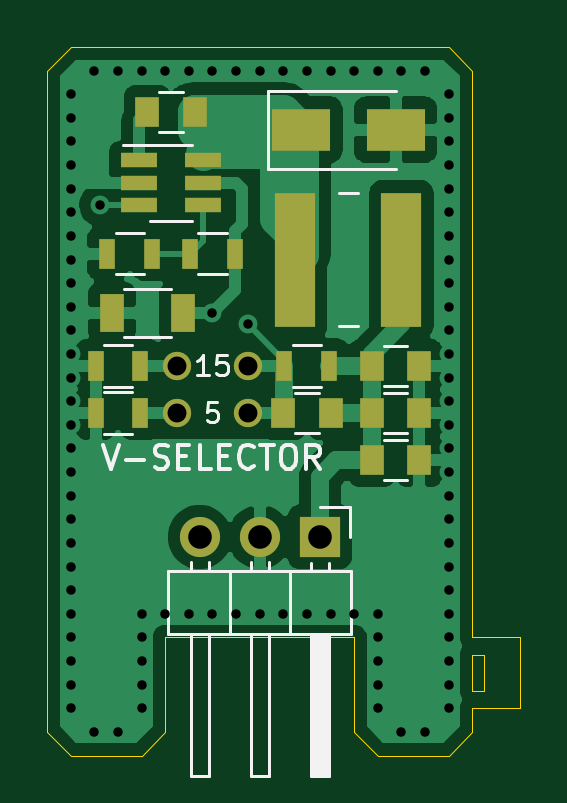
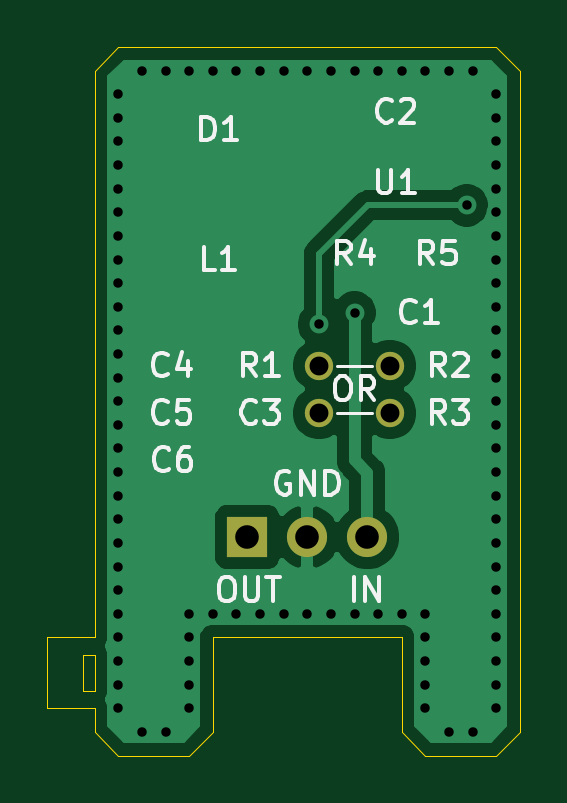
Circuit board: 11 layer files. Board 20.0 x 30.0 mm.
- bottom_copper: psu-module-positive-B_Cu.gbl (18810 bytes)
- bottom_mask: psu-module-positive-B_Mask.gbs (769 bytes)
- paste: psu-module-positive-B_Paste.gbp (506 bytes)
- bottom_silk: psu-module-positive-B_SilkS.gbo (11362 bytes)
- outline: psu-module-positive-Edge_Cuts.gm1 (1590 bytes)
- top_copper: psu-module-positive-F_Cu.gtl (38519 bytes)
- top_mask: psu-module-positive-F_Mask.gts (1744 bytes)
- paste: psu-module-positive-F_Paste.gtp (1481 bytes)
- top_silk: psu-module-positive-F_SilkS.gto (7690 bytes)
- drill: psu-module-positive-NPTH.drl (273 bytes)
- drill: psu-module-positive-PTH.drl (1516 bytes)

=== bottom_copper: psu-module-positive-B_Cu.gbl (18810 bytes, source omitted) ===
=== bottom_mask: psu-module-positive-B_Mask.gbs ===
G04 #@! TF.GenerationSoftware,KiCad,Pcbnew,(5.1.7)-1*
G04 #@! TF.CreationDate,2021-11-27T23:37:44+01:00*
G04 #@! TF.ProjectId,psu-module-positive,7073752d-6d6f-4647-956c-652d706f7369,rev?*
G04 #@! TF.SameCoordinates,Original*
G04 #@! TF.FileFunction,Soldermask,Bot*
G04 #@! TF.FilePolarity,Negative*
%FSLAX46Y46*%
G04 Gerber Fmt 4.6, Leading zero omitted, Abs format (unit mm)*
G04 Created by KiCad (PCBNEW (5.1.7)-1) date 2021-11-27 23:37:44*
%MOMM*%
%LPD*%
G01*
G04 APERTURE LIST*
%ADD10C,1.200000*%
%ADD11R,1.700000X1.700000*%
%ADD12O,1.700000X1.700000*%
G04 APERTURE END LIST*
D10*
X22000000Y-20500000D03*
X19000000Y-20500000D03*
X22000000Y-18500000D03*
X19000000Y-18500000D03*
D11*
X25040000Y-25750000D03*
D12*
X22500000Y-25750000D03*
X19960000Y-25750000D03*
M02*

=== paste: psu-module-positive-B_Paste.gbp ===
G04 #@! TF.GenerationSoftware,KiCad,Pcbnew,(5.1.7)-1*
G04 #@! TF.CreationDate,2021-11-27T23:37:44+01:00*
G04 #@! TF.ProjectId,psu-module-positive,7073752d-6d6f-4647-956c-652d706f7369,rev?*
G04 #@! TF.SameCoordinates,Original*
G04 #@! TF.FileFunction,Paste,Bot*
G04 #@! TF.FilePolarity,Positive*
%FSLAX46Y46*%
G04 Gerber Fmt 4.6, Leading zero omitted, Abs format (unit mm)*
G04 Created by KiCad (PCBNEW (5.1.7)-1) date 2021-11-27 23:37:44*
%MOMM*%
%LPD*%
G01*
G04 APERTURE LIST*
G04 APERTURE END LIST*
M02*

=== bottom_silk: psu-module-positive-B_SilkS.gbo (11362 bytes, source omitted) ===
=== outline: psu-module-positive-Edge_Cuts.gm1 ===
G04 #@! TF.GenerationSoftware,KiCad,Pcbnew,(5.1.7)-1*
G04 #@! TF.CreationDate,2021-11-27T23:37:44+01:00*
G04 #@! TF.ProjectId,psu-module-positive,7073752d-6d6f-4647-956c-652d706f7369,rev?*
G04 #@! TF.SameCoordinates,Original*
G04 #@! TF.FileFunction,Profile,NP*
%FSLAX46Y46*%
G04 Gerber Fmt 4.6, Leading zero omitted, Abs format (unit mm)*
G04 Created by KiCad (PCBNEW (5.1.7)-1) date 2021-11-27 23:37:44*
%MOMM*%
%LPD*%
G01*
G04 APERTURE LIST*
G04 #@! TA.AperFunction,Profile*
%ADD10C,0.050000*%
G04 #@! TD*
G04 APERTURE END LIST*
D10*
X32000000Y-30750000D02*
X31500000Y-30750000D01*
X32000000Y-32250000D02*
X32000000Y-30750000D01*
X31500000Y-32250000D02*
X32000000Y-32250000D01*
X31500000Y-30750000D02*
X31500000Y-32250000D01*
X33500000Y-30000000D02*
X31500000Y-30000000D01*
X33500000Y-33000000D02*
X33500000Y-30000000D01*
X31500000Y-33000000D02*
X33500000Y-33000000D01*
X31500000Y-34000000D02*
X31500000Y-33000000D01*
X17500000Y-35000000D02*
X18500000Y-34000000D01*
X26500000Y-34000000D02*
X27500000Y-35000000D01*
X26500000Y-30000000D02*
X26500000Y-34000000D01*
X18500000Y-30000000D02*
X18500000Y-34000000D01*
X30500000Y-35000000D02*
X27500000Y-35000000D01*
X14500000Y-35000000D02*
X17500000Y-35000000D01*
X13500000Y-34000000D02*
X14500000Y-35000000D01*
X30500000Y-35000000D02*
X31500000Y-34000000D01*
X30500000Y-5000000D02*
X31500000Y-6000000D01*
X13500000Y-6000000D02*
X14500000Y-5000000D01*
X18500000Y-30000000D02*
X26500000Y-30000000D01*
X14500000Y-5000000D02*
X30500000Y-5000000D01*
X31500000Y-6000000D02*
X31500000Y-30000000D01*
X13500000Y-6000000D02*
X13500000Y-34000000D01*
M02*

=== top_copper: psu-module-positive-F_Cu.gtl (38519 bytes, source omitted) ===
=== top_mask: psu-module-positive-F_Mask.gts ===
G04 #@! TF.GenerationSoftware,KiCad,Pcbnew,(5.1.7)-1*
G04 #@! TF.CreationDate,2021-11-27T23:37:44+01:00*
G04 #@! TF.ProjectId,psu-module-positive,7073752d-6d6f-4647-956c-652d706f7369,rev?*
G04 #@! TF.SameCoordinates,Original*
G04 #@! TF.FileFunction,Soldermask,Top*
G04 #@! TF.FilePolarity,Negative*
%FSLAX46Y46*%
G04 Gerber Fmt 4.6, Leading zero omitted, Abs format (unit mm)*
G04 Created by KiCad (PCBNEW (5.1.7)-1) date 2021-11-27 23:37:44*
%MOMM*%
%LPD*%
G01*
G04 APERTURE LIST*
%ADD10R,0.700000X1.300000*%
%ADD11C,1.200000*%
%ADD12R,1.000000X1.250000*%
%ADD13R,1.700000X1.700000*%
%ADD14O,1.700000X1.700000*%
%ADD15R,2.500000X1.800000*%
%ADD16R,1.000000X1.600000*%
%ADD17R,1.560000X0.650000*%
%ADD18R,1.700000X5.700000*%
G04 APERTURE END LIST*
D10*
X17950000Y-13750000D03*
X16050000Y-13750000D03*
X21450000Y-13750000D03*
X19550000Y-13750000D03*
D11*
X22000000Y-20500000D03*
X19000000Y-20500000D03*
X22000000Y-18500000D03*
X19000000Y-18500000D03*
D12*
X25500000Y-20500000D03*
X23500000Y-20500000D03*
D10*
X25450000Y-18500000D03*
X23550000Y-18500000D03*
X17450000Y-18500000D03*
X15550000Y-18500000D03*
X17450000Y-20500000D03*
X15550000Y-20500000D03*
D12*
X27250000Y-22500000D03*
X29250000Y-22500000D03*
X27250000Y-20500000D03*
X29250000Y-20500000D03*
D13*
X25040000Y-25750000D03*
D14*
X22500000Y-25750000D03*
X19960000Y-25750000D03*
D15*
X28250000Y-8500000D03*
X24250000Y-8500000D03*
D12*
X27250000Y-18500000D03*
X29250000Y-18500000D03*
X19750000Y-7750000D03*
X17750000Y-7750000D03*
D16*
X16250000Y-16250000D03*
X19250000Y-16250000D03*
D17*
X17400000Y-9800000D03*
X17400000Y-10750000D03*
X17400000Y-11700000D03*
X20100000Y-11700000D03*
X20100000Y-9800000D03*
X20100000Y-10750000D03*
D18*
X24000000Y-14000000D03*
X28500000Y-14000000D03*
M02*

=== paste: psu-module-positive-F_Paste.gtp ===
G04 #@! TF.GenerationSoftware,KiCad,Pcbnew,(5.1.7)-1*
G04 #@! TF.CreationDate,2021-11-27T23:37:44+01:00*
G04 #@! TF.ProjectId,psu-module-positive,7073752d-6d6f-4647-956c-652d706f7369,rev?*
G04 #@! TF.SameCoordinates,Original*
G04 #@! TF.FileFunction,Paste,Top*
G04 #@! TF.FilePolarity,Positive*
%FSLAX46Y46*%
G04 Gerber Fmt 4.6, Leading zero omitted, Abs format (unit mm)*
G04 Created by KiCad (PCBNEW (5.1.7)-1) date 2021-11-27 23:37:44*
%MOMM*%
%LPD*%
G01*
G04 APERTURE LIST*
%ADD10R,0.700000X1.300000*%
%ADD11R,1.000000X1.250000*%
%ADD12R,2.500000X1.800000*%
%ADD13R,1.000000X1.600000*%
%ADD14R,1.560000X0.650000*%
%ADD15R,1.700000X5.700000*%
G04 APERTURE END LIST*
D10*
X17950000Y-13750000D03*
X16050000Y-13750000D03*
X21450000Y-13750000D03*
X19550000Y-13750000D03*
D11*
X25500000Y-20500000D03*
X23500000Y-20500000D03*
D10*
X25450000Y-18500000D03*
X23550000Y-18500000D03*
X17450000Y-18500000D03*
X15550000Y-18500000D03*
X17450000Y-20500000D03*
X15550000Y-20500000D03*
D11*
X27250000Y-22500000D03*
X29250000Y-22500000D03*
X27250000Y-20500000D03*
X29250000Y-20500000D03*
D12*
X28250000Y-8500000D03*
X24250000Y-8500000D03*
D11*
X27250000Y-18500000D03*
X29250000Y-18500000D03*
X19750000Y-7750000D03*
X17750000Y-7750000D03*
D13*
X16250000Y-16250000D03*
X19250000Y-16250000D03*
D14*
X17400000Y-9800000D03*
X17400000Y-10750000D03*
X17400000Y-11700000D03*
X20100000Y-11700000D03*
X20100000Y-9800000D03*
X20100000Y-10750000D03*
D15*
X24000000Y-14000000D03*
X28500000Y-14000000D03*
M02*

=== top_silk: psu-module-positive-F_SilkS.gto (7690 bytes, source omitted) ===
=== drill: psu-module-positive-NPTH.drl ===
M48
; DRILL file {KiCad (5.1.7)-1} date 11/27/21 23:37:47
; FORMAT={-:-/ absolute / metric / decimal}
; #@! TF.CreationDate,2021-11-27T23:37:47+01:00
; #@! TF.GenerationSoftware,Kicad,Pcbnew,(5.1.7)-1
; #@! TF.FileFunction,NonPlated,1,2,NPTH
FMAT,2
METRIC
%
G90
G05
T0
M30

=== drill: psu-module-positive-PTH.drl ===
M48
; DRILL file {KiCad (5.1.7)-1} date 11/27/21 23:37:47
; FORMAT={-:-/ absolute / metric / decimal}
; #@! TF.CreationDate,2021-11-27T23:37:47+01:00
; #@! TF.GenerationSoftware,Kicad,Pcbnew,(5.1.7)-1
; #@! TF.FileFunction,Plated,1,2,PTH
FMAT,2
METRIC
T1C0.400
T2C0.800
T3C1.000
%
G90
G05
T1
X14.5Y-7.0
X14.5Y-8.0
X14.5Y-9.0
X14.5Y-10.0
X14.5Y-11.0
X14.5Y-12.0
X14.5Y-13.0
X14.5Y-14.0
X14.5Y-15.0
X14.5Y-16.0
X14.5Y-17.0
X14.5Y-18.0
X14.5Y-19.0
X14.5Y-20.0
X14.5Y-21.0
X14.5Y-22.0
X14.5Y-23.0
X14.5Y-24.0
X14.5Y-25.0
X14.5Y-26.0
X14.5Y-27.0
X14.5Y-28.0
X14.5Y-29.0
X14.5Y-30.0
X14.5Y-31.0
X14.5Y-32.0
X14.5Y-33.0
X15.5Y-6.0
X15.5Y-34.0
X15.75Y-11.7
X16.5Y-6.0
X16.5Y-34.0
X17.5Y-6.0
X17.5Y-29.0
X17.5Y-30.0
X17.5Y-31.0
X17.5Y-32.0
X17.5Y-33.0
X18.5Y-6.0
X18.5Y-29.0
X19.5Y-6.0
X19.5Y-29.0
X20.5Y-6.0
X20.5Y-16.25
X20.5Y-29.0
X21.5Y-6.0
X21.5Y-29.0
X22.0Y-16.75
X22.5Y-6.0
X22.5Y-29.0
X23.5Y-6.0
X23.5Y-29.0
X24.5Y-6.0
X24.5Y-29.0
X25.5Y-6.0
X25.5Y-29.0
X26.5Y-6.0
X26.5Y-29.0
X27.5Y-6.0
X27.5Y-29.0
X27.5Y-30.0
X27.5Y-31.0
X27.5Y-32.0
X27.5Y-33.0
X28.5Y-6.0
X28.5Y-34.0
X29.5Y-6.0
X29.5Y-34.0
X30.5Y-7.0
X30.5Y-8.0
X30.5Y-9.0
X30.5Y-10.0
X30.5Y-11.0
X30.5Y-12.0
X30.5Y-13.0
X30.5Y-14.0
X30.5Y-15.0
X30.5Y-16.0
X30.5Y-17.0
X30.5Y-18.0
X30.5Y-19.0
X30.5Y-20.0
X30.5Y-21.0
X30.5Y-22.0
X30.5Y-23.0
X30.5Y-24.0
X30.5Y-25.0
X30.5Y-26.0
X30.5Y-27.0
X30.5Y-28.0
X30.5Y-29.0
X30.5Y-30.0
X30.5Y-31.0
X30.5Y-32.0
X30.5Y-33.0
T2
X19.0Y-20.5
X22.0Y-20.5
X19.0Y-18.5
X22.0Y-18.5
T3
X19.96Y-25.75
X22.5Y-25.75
X25.04Y-25.75
T0
M30

